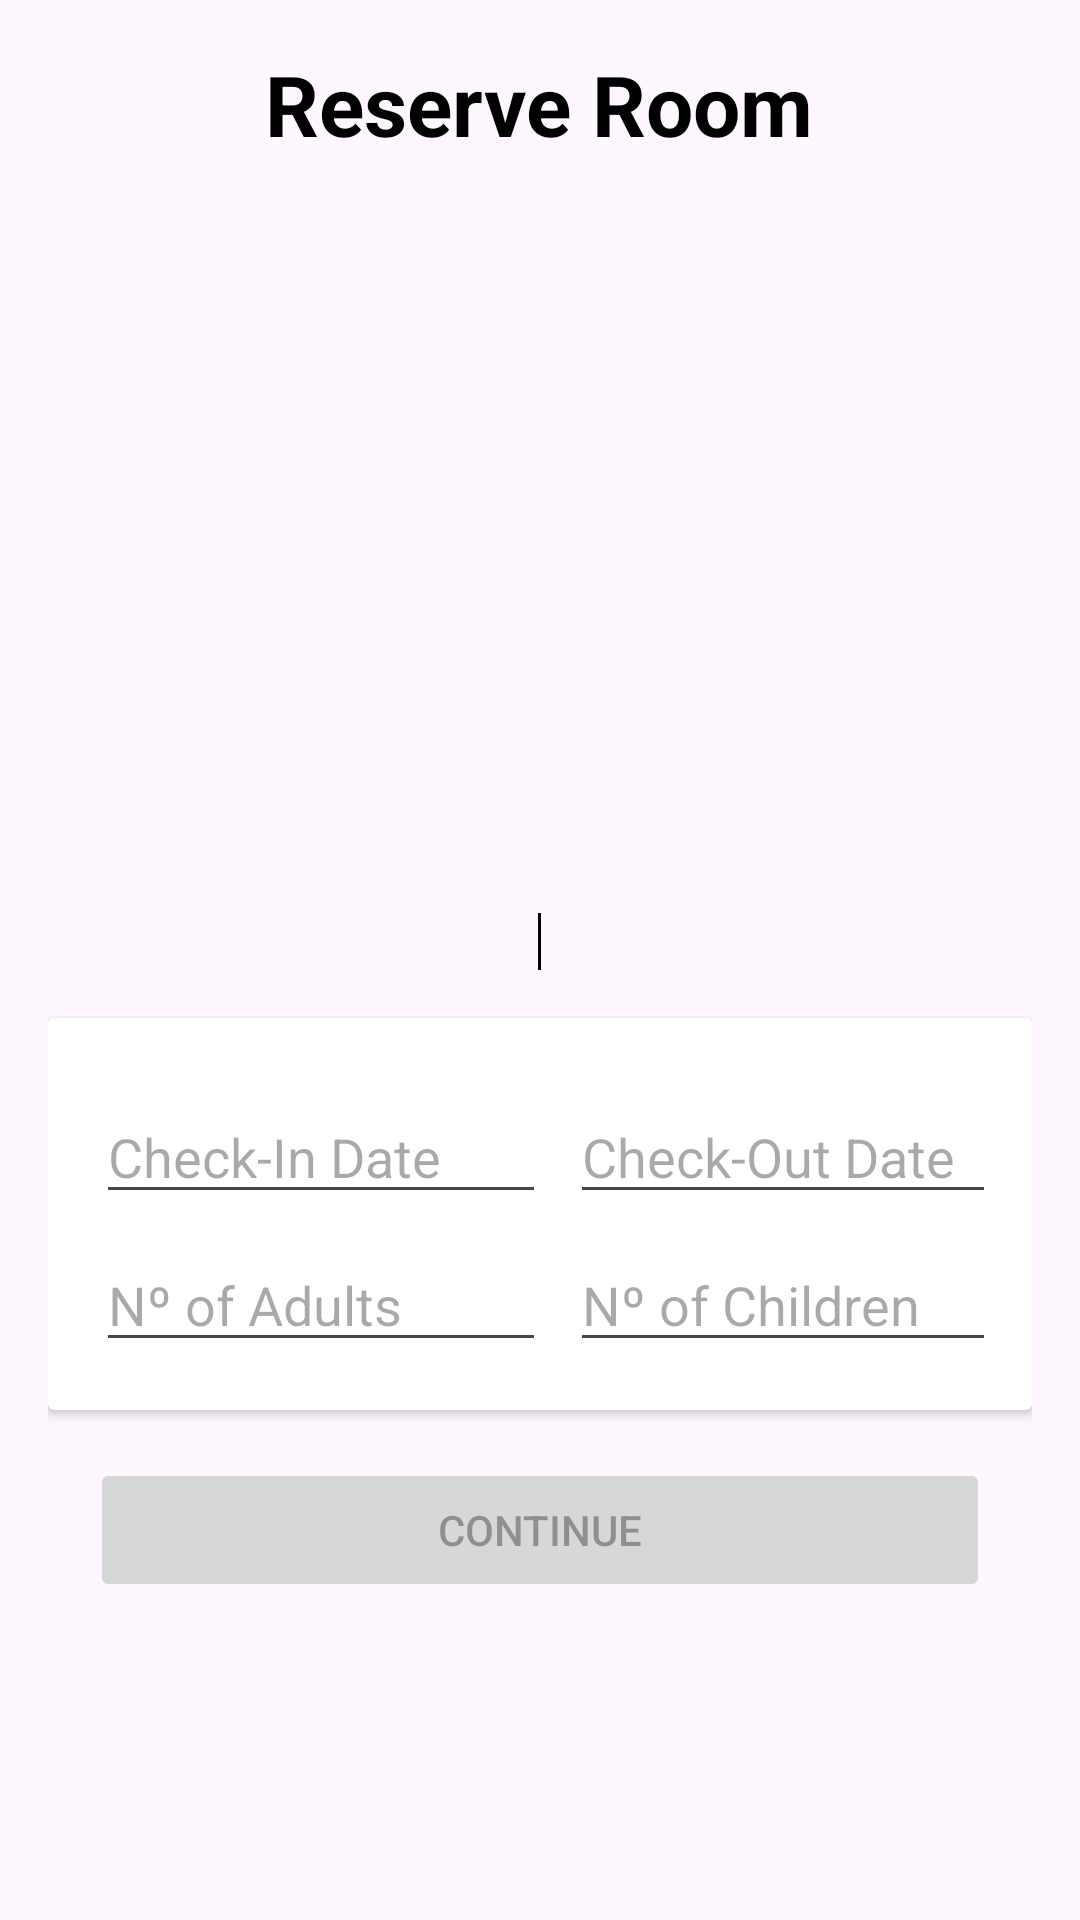

This screen was rendered from an Android layout file. Write that file and the resources it references.
<!-- AndroidManifest.xml: application theme Theme.TOPHotelMobileApp -->
<!-- res/layout/fragment_book_room.xml -->
<LinearLayout xmlns:android="http://schemas.android.com/apk/res/android"
    android:orientation="vertical"
    android:layout_width="match_parent"
    android:layout_height="match_parent"
    android:padding="16dp"
    android:gravity="center_horizontal">

    
    <TextView
        android:id="@+id/reserveRoomTitle"
        android:layout_width="wrap_content"
        android:layout_height="wrap_content"
        android:text="Reserve Room"
        android:textSize="28sp"
        android:textStyle="bold"
        android:textColor="#000"
        android:layout_marginBottom="1dp" />

    <ImageView
        android:id="@+id/roomImage"
        android:layout_width="250dp"
        android:layout_height="250dp"
        android:adjustViewBounds="true"
        android:scaleType="fitCenter" />

    
    <LinearLayout
        android:layout_width="wrap_content"
        android:layout_height="wrap_content"
        android:orientation="horizontal"
        android:gravity="center"
        android:layout_marginTop="0dp">

        <TextView
            android:id="@+id/roomType"
            android:layout_width="wrap_content"
            android:layout_height="wrap_content"
            android:layout_marginEnd="8dp" />

        <View
            android:layout_width="1dp"
            android:layout_height="match_parent"
            android:background="#000" />

        <TextView
            android:id="@+id/roomPrice"
            android:layout_width="wrap_content"
            android:layout_height="wrap_content"
            android:layout_marginStart="8dp" />
    </LinearLayout>

    
    <androidx.cardview.widget.CardView
        android:layout_width="match_parent"
        android:layout_height="wrap_content"
        android:layout_marginTop="16dp"
        android:elevation="4dp"
        android:radius="8dp"> 

        <LinearLayout
            android:layout_width="match_parent"
            android:layout_height="wrap_content"
            android:orientation="vertical"
            android:padding="16dp">

            
            <LinearLayout
                android:layout_width="wrap_content"
                android:layout_height="wrap_content"
                android:orientation="horizontal"
                android:layout_marginTop="8dp">

                <EditText
                    android:id="@+id/checkInDate"
                    android:layout_width="150dp"
                    android:layout_height="wrap_content"
                    android:hint="Check-In Date"
                    android:focusable="false" />

                <EditText
                    android:id="@+id/checkOutDate"
                    android:layout_width="150dp"
                    android:layout_height="wrap_content"
                    android:hint="Check-Out Date"
                    android:focusable="false"
                    android:layout_marginStart="8dp" />
            </LinearLayout>

            
            <LinearLayout
                android:layout_width="wrap_content"
                android:layout_height="wrap_content"
                android:orientation="horizontal"
                android:layout_marginTop="8dp">

                <EditText
                    android:id="@+id/numOfAdults"
                    android:layout_width="150dp"
                    android:layout_height="wrap_content"
                    android:inputType="number"
                    android:hint="Nº of Adults" />

                <EditText
                    android:id="@+id/numOfChildren"
                    android:layout_width="150dp"
                    android:layout_height="wrap_content"
                    android:inputType="number"
                    android:hint="Nº of Children"
                    android:layout_marginStart="8dp" />
            </LinearLayout>

        </LinearLayout>
    </androidx.cardview.widget.CardView>

    
    <Button
        android:id="@+id/continueButton"
        android:layout_width="300dp"
        android:layout_height="wrap_content"
        android:text="Continue"
        android:enabled="false"
        android:layout_marginTop="16dp"
        android:layout_marginBottom="10dp"/>
</LinearLayout>
<!-- resources referenced by this layout -->
<resources>
  <style name="Theme.TOPHotelMobileApp" parent="Base.Theme.TOPHotelMobileApp" />
  <style name="Base.Theme.TOPHotelMobileApp" parent="Theme.Material3.DayNight.NoActionBar">
          
          
      </style>
</resources>
